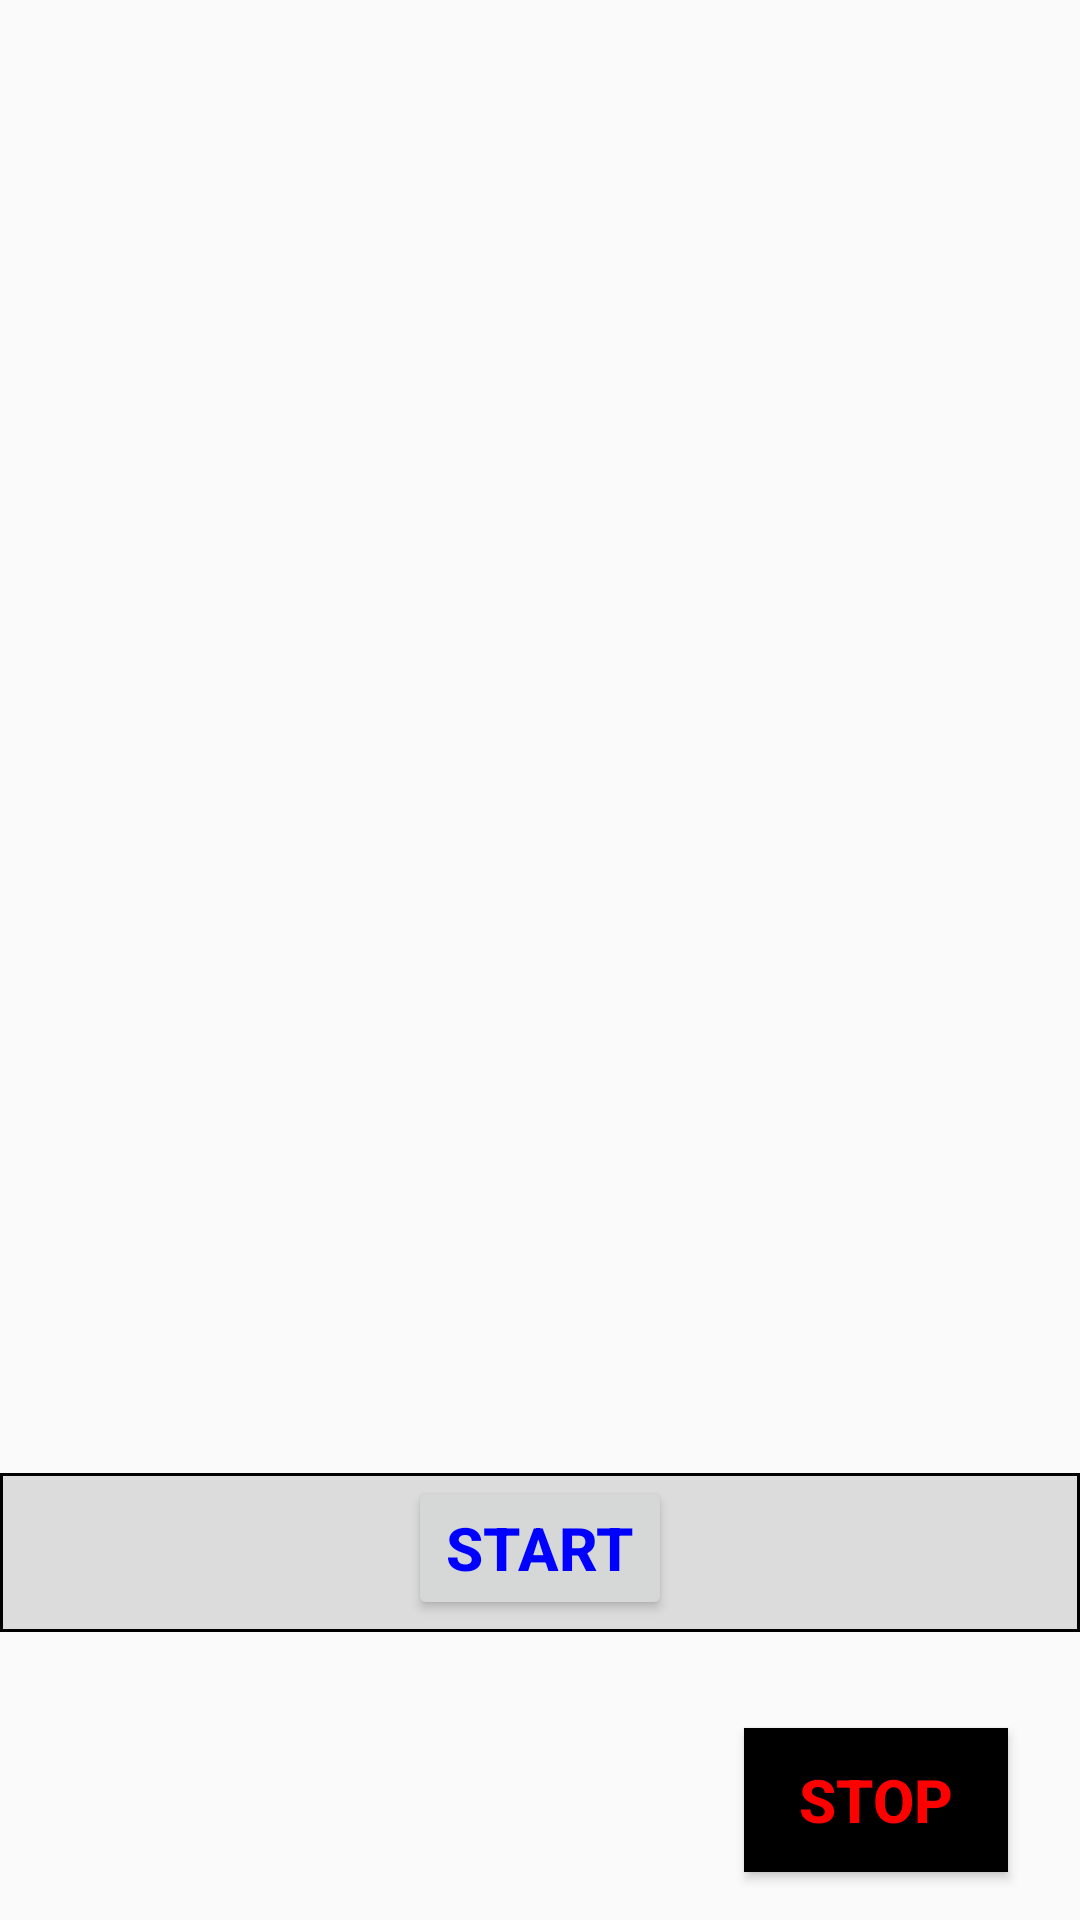

Layout XML and referenced resources for this Android screen:
<!-- AndroidManifest.xml: application theme Theme.MirrorGame -->
<!-- res/layout/activity_main_screen_game.xml -->
<?xml version="1.0" encoding="utf-8"?>
<android.support.constraint.ConstraintLayout xmlns:android="http://schemas.android.com/apk/res/android"
    xmlns:app="http://schemas.android.com/apk/res-auto"
    xmlns:tools="http://schemas.android.com/tools"
    android:id="@+id/screen2"
    android:layout_width="match_parent"
    android:layout_height="match_parent"
    tools:context=".MainScreenP2P">

    <Button
        android:id="@+id/buttonStop"
        android:layout_width="wrap_content"
        android:layout_height="wrap_content"
        android:layout_marginEnd="24dp"
        android:layout_marginBottom="16dp"
        android:background="@color/black"
        android:onClick="comfigureUploadScreen"
        android:text="@string/stop"
        android:textColor="@color/red"
        android:textSize="20sp"
        android:textStyle="bold"
        app:layout_constraintBottom_toBottomOf="parent"
        app:layout_constraintEnd_toEndOf="parent" />

    <TextView
        android:id="@+id/nameAndId"
        android:layout_width="358dp"
        android:layout_height="51dp"
        android:layout_marginStart="16dp"
        android:layout_marginTop="16dp"
        android:padding="10dp"
        android:textColor="@color/blue"
        app:layout_constraintStart_toStartOf="parent"
        app:layout_constraintTop_toTopOf="parent" />

    <TextView
        android:id="@+id/textViewtouch"
        android:layout_width="0dp"
        android:layout_height="53dp"
        android:layout_marginBottom="96dp"
        android:background="@drawable/border"
        app:layout_constraintBottom_toBottomOf="parent"
        app:layout_constraintEnd_toEndOf="parent"
        app:layout_constraintHorizontal_bias="0.0"
        app:layout_constraintStart_toStartOf="parent" />

    <ImageView
        android:id="@+id/imageViewPointBlue"
        android:layout_width="38dp"
        android:layout_height="34dp"
        android:contentDescription="@string/todo"
        android:visibility="invisible"
        app:layout_constraintBottom_toTopOf="@+id/textViewtouch"
        app:layout_constraintTop_toBottomOf="@+id/nameAndId"
        app:layout_constraintVertical_bias="0.634"
        app:srcCompat="@drawable/ic_action_name_blue"
        tools:layout_editor_absoluteX="186dp" />

    <ImageView
        android:id="@+id/imageViewPointRed"
        android:layout_width="38dp"
        android:layout_height="34dp"
        android:layout_marginBottom="20dp"
        android:contentDescription="@string/todo1"
        android:visibility="invisible"
        app:layout_constraintBottom_toTopOf="@+id/imageViewPointBlue"
        app:layout_constraintTop_toBottomOf="@+id/nameAndId"
        app:layout_constraintVertical_bias="1.0"
        app:srcCompat="@drawable/ic_action_name_read"
        tools:layout_editor_absoluteX="186dp" />

    <Button
        android:id="@+id/Start"
        android:layout_width="wrap_content"
        android:layout_height="wrap_content"
        android:layout_marginBottom="4dp"
        android:onClick="start"
        android:text="@string/Start"
        android:textColor="@color/blue"
        android:textSize="20sp"
        android:textStyle="bold"
        app:layout_constraintBottom_toBottomOf="@+id/textViewtouch"
        app:layout_constraintEnd_toEndOf="@+id/textViewtouch"
        app:layout_constraintStart_toStartOf="@+id/textViewtouch" />

    <TextView
        android:id="@+id/editTime"
        android:layout_width="244dp"
        android:layout_height="45dp"
        android:layout_marginTop="32dp"
        android:padding="10dp"
        android:text="@string/Start"
        android:visibility="invisible"
        app:layout_constraintBottom_toTopOf="@+id/textViewtouch"
        app:layout_constraintEnd_toEndOf="parent"
        app:layout_constraintHorizontal_bias="0.73"
        app:layout_constraintStart_toStartOf="parent"
        app:layout_constraintTop_toBottomOf="@+id/nameAndId"
        app:layout_constraintVertical_bias="0.0" />

</android.support.constraint.ConstraintLayout>
<!-- resources referenced by this layout -->
<resources>
  <color name="black">#FF000000</color>
  <color name="blue">#0000ff</color>
  <color name="red">#ff0000</color>
  <!-- drawable border (drawable) -->
  <?xml version="1.0" encoding="utf-8"?>
  <shape xmlns:android="http://schemas.android.com/apk/res/android" android:shape="rectangle">
      <solid android:color="@color/gray"/>
      <stroke android:width="1dp" android:color="@color/black"/>
  
  </shape>
  <!-- drawable ic_action_name_blue (drawable-anydpi) -->
  <vector xmlns:android="http://schemas.android.com/apk/res/android"
      android:width="24dp"
      android:height="24dp"
      android:viewportWidth="24"
      android:viewportHeight="24"
      android:tint="#2867EF"
      android:alpha="0.8">
    <path
        android:fillColor="@android:color/white"
        android:pathData="M12,12m-10,0a10,10 0,1 1,20 0a10,10 0,1 1,-20 0"/>
  </vector>
  <!-- drawable ic_action_name_read (drawable-anydpi) -->
  <vector xmlns:android="http://schemas.android.com/apk/res/android"
      android:width="24dp"
      android:height="24dp"
      android:viewportWidth="24"
      android:viewportHeight="24"
      android:tint="#EF2828"
      android:alpha="0.8">
    <path
        android:fillColor="@android:color/white"
        android:pathData="M12,12m-10,0a10,10 0,1 1,20 0a10,10 0,1 1,-20 0"/>
  </vector>
  <string name="Start">Start</string>
  <string name="stop">Stop</string>
  <string name="todo">TODO</string>
  <string name="todo1">TODO</string>
  <style name="Theme.MirrorGame" parent="Theme.AppCompat.Light.DarkActionBar">
          
          <item name="colorPrimary">@color/purple_500</item>
          <item name="colorPrimaryDark">@color/purple_700</item>
          <item name="colorAccent">@color/teal_200</item>
          
      </style>
  <color name="gray">#dcdcdc</color>
  <color name="purple_500">#FF6200EE</color>
  <color name="purple_700">#FF3700B3</color>
  <color name="teal_200">#FF03DAC5</color>
</resources>
